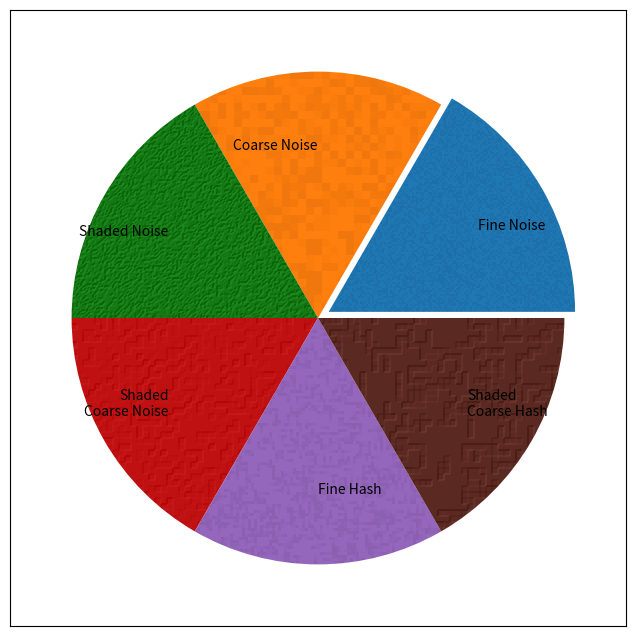

Here is the Python script that generated this plot:
#!/usr/bin/env python3
# -*- coding: utf-8 -*-
"""
Created on Fri Jul 13 17:33:27 2018

@author: dan
"""

import matplotlib.pyplot as plt
import numpy as np
from matplotlib.colors import LightSource

class Texture(object):
    "simple texture filter"

    def __init__(self, style='noise', **kwargs):
        self.style = style
        self.block = kwargs.get('block', 1)
        self.light = kwargs.get('light', False)
        if self.light:
            prob = kwargs.get('prob', .15)
            dark = kwargs.get('dark', .15)
            self.fraction = kwargs.get('fraction', 0.2)
            self.vert = kwargs.get('vert_exag', 2.)
            self.blend = kwargs.get('blend_mode', 'soft')
            self.fraction = kwargs.get('fraction', .5)
            self.light_source = LightSource()
        else:
            prob = kwargs.get('prob', .2)
            dark = kwargs.get('dark', .02)
        if style == 'hash':
            prob /= 4.
            self.choice = [1. - dark, 1.]
            self.p = [prob, 1. - prob]
        else:
            self.choice = list(1. - np.array([1,2,3]) * dark) + [1.]
            self.p = 3 * [prob] + [1. - 3 * prob]
        self.kwargs = kwargs

    def __call__(self, im, dpi):
        if self.style == 'noise': return self._noise(im), 0, 0
        if self.style == 'hash': return self._hash(im), 0, 0
        return im, 0, 0  # Do nothing if style not found

    def _expand(self, small, large):
        """Expand small 2D array into large 2D array. Clipping not supported.
            small : 2D np.array
            large : 2D np.array must be n-times larger than small
            Note: Make sure to only supply 2D arrays, not 3D, ie
            self._expand(small, large[:, :, 0]) if necessary.
        """
        n = self.block
        if n == 1:
            large[...] = small
            return
        nx, ny = large.shape
        dx = nx % n
        dy = ny % n
        for a in range(n):
            for b in range(n):
                large[a:nx-dx:n, b:ny-dy:n] = small

    def _combine(self, rgb, clip):  # return new array with rgb and clip
        nx, ny = clip.shape
        tgt = np.empty((nx, ny, 4))
        tgt[..., :3] = rgb
        tgt[..., 3] = clip
        return tgt

    def _light(self, rgb, elevation):
        """Shade the supplied rgb array with the 2D elevation array.
            Note: elevation must be 2D, ie use noise[:, :, 0] if necessary.
        """
        rgb2 = self.light_source.shade_rgb(rgb, elevation,
                                           blend_mode=self.blend,
                                           fraction=self.fraction,
                                           vert_exag=self.vert)
        return rgb2

    def _noise(self, im):
        n = self.block
        rgb = im[...,:3]  # (nx, ny, 3)
        clip = im[...,3]   # (nx, ny)
        nx, ny = clip.shape
        shape = (nx//n, ny//n)
        half = np.random.choice(self.choice, shape, p=self.p)  # (nx, ny)
        noise = np.ones((nx, ny, 1))  # (nx, ny, 1)
        self._expand(half, noise[..., 0])
        if self.light:
            rgb = self._light(rgb, noise[..., 0])
        else:
            rgb *= noise  # (nx, ny, 3) = (nx, ny, 3) * (nx, ny, 1)
        return self._combine(rgb, clip)

    def _hash(self, im):
        n = self.block
        rgb = im[...,:3]  # (nx, ny, 3)
        clip = im[...,3]   # (nx, ny)
        nx, ny = clip.shape
        shape = (nx//n, ny//n)
        noise = np.ones((nx, ny, 1))
        buffer = np.ones(shape)
        for axis in [0, 1]:
            for dtn in [-1, 1]:
                half = np.random.choice(self.choice, shape, p=self.p)
                buffer *= half
                h2 = half * half
                buffer *= np.roll(h2, dtn, axis)
                buffer *= np.roll(h2 * half, 2 * dtn, axis)
        np.clip(buffer, self.choice[0]**3, 1, buffer)
        self._expand(buffer, noise[..., 0])
        if self.light:
            rgb = self._light(rgb, noise[..., 0])
        else:
            rgb *= noise  # (nx, ny, 3) = (nx, ny, 3) * (nx, ny, 1)
        return self._combine(rgb, clip)


def texture_pie(ax):
    tf = []
    tf.append(Texture(style='noise', block=2))
    tf.append(Texture(style='noise', block=8))
    tf.append(Texture(style='noise', light=True, block=2))
    tf.append(Texture(style='noise', light=True, block=6))
    tf.append(Texture(style='hash', light=False, block=3))
    tf.append(Texture(style='hash', light=True, block=6))
    labels = []
    labels.append('Fine Noise')
    labels.append('Coarse Noise')
    labels.append('Shaded Noise')
    labels.append('Shaded\nCoarse Noise')
    labels.append('Fine Hash')
    labels.append('Shaded\nCoarse Hash')

    fracs = len(tf) * [10]
    explode = tuple([0.05] + (len(tf) - 1) * [0])
    pies = ax.pie(fracs, explode=explode, labels=labels, labeldistance=0.7)

    for pie, texture_filter in zip(pies[0], tf):
        pie.set_agg_filter(texture_filter)
        pie.set_rasterized(True)  # to support mixed-mode renderers
        pie.set(ec="none", lw=2)


if __name__=='__main__':
    fig = plt.figure(figsize=(8,8))
    fig.clear()
    plt.subplots_adjust(left=0.05, right=0.95)

    ax = fig.add_subplot(111)
    ax.set_aspect(1)
    texture_pie(ax)
    ax.set_frame_on(True)

    plt.show()
